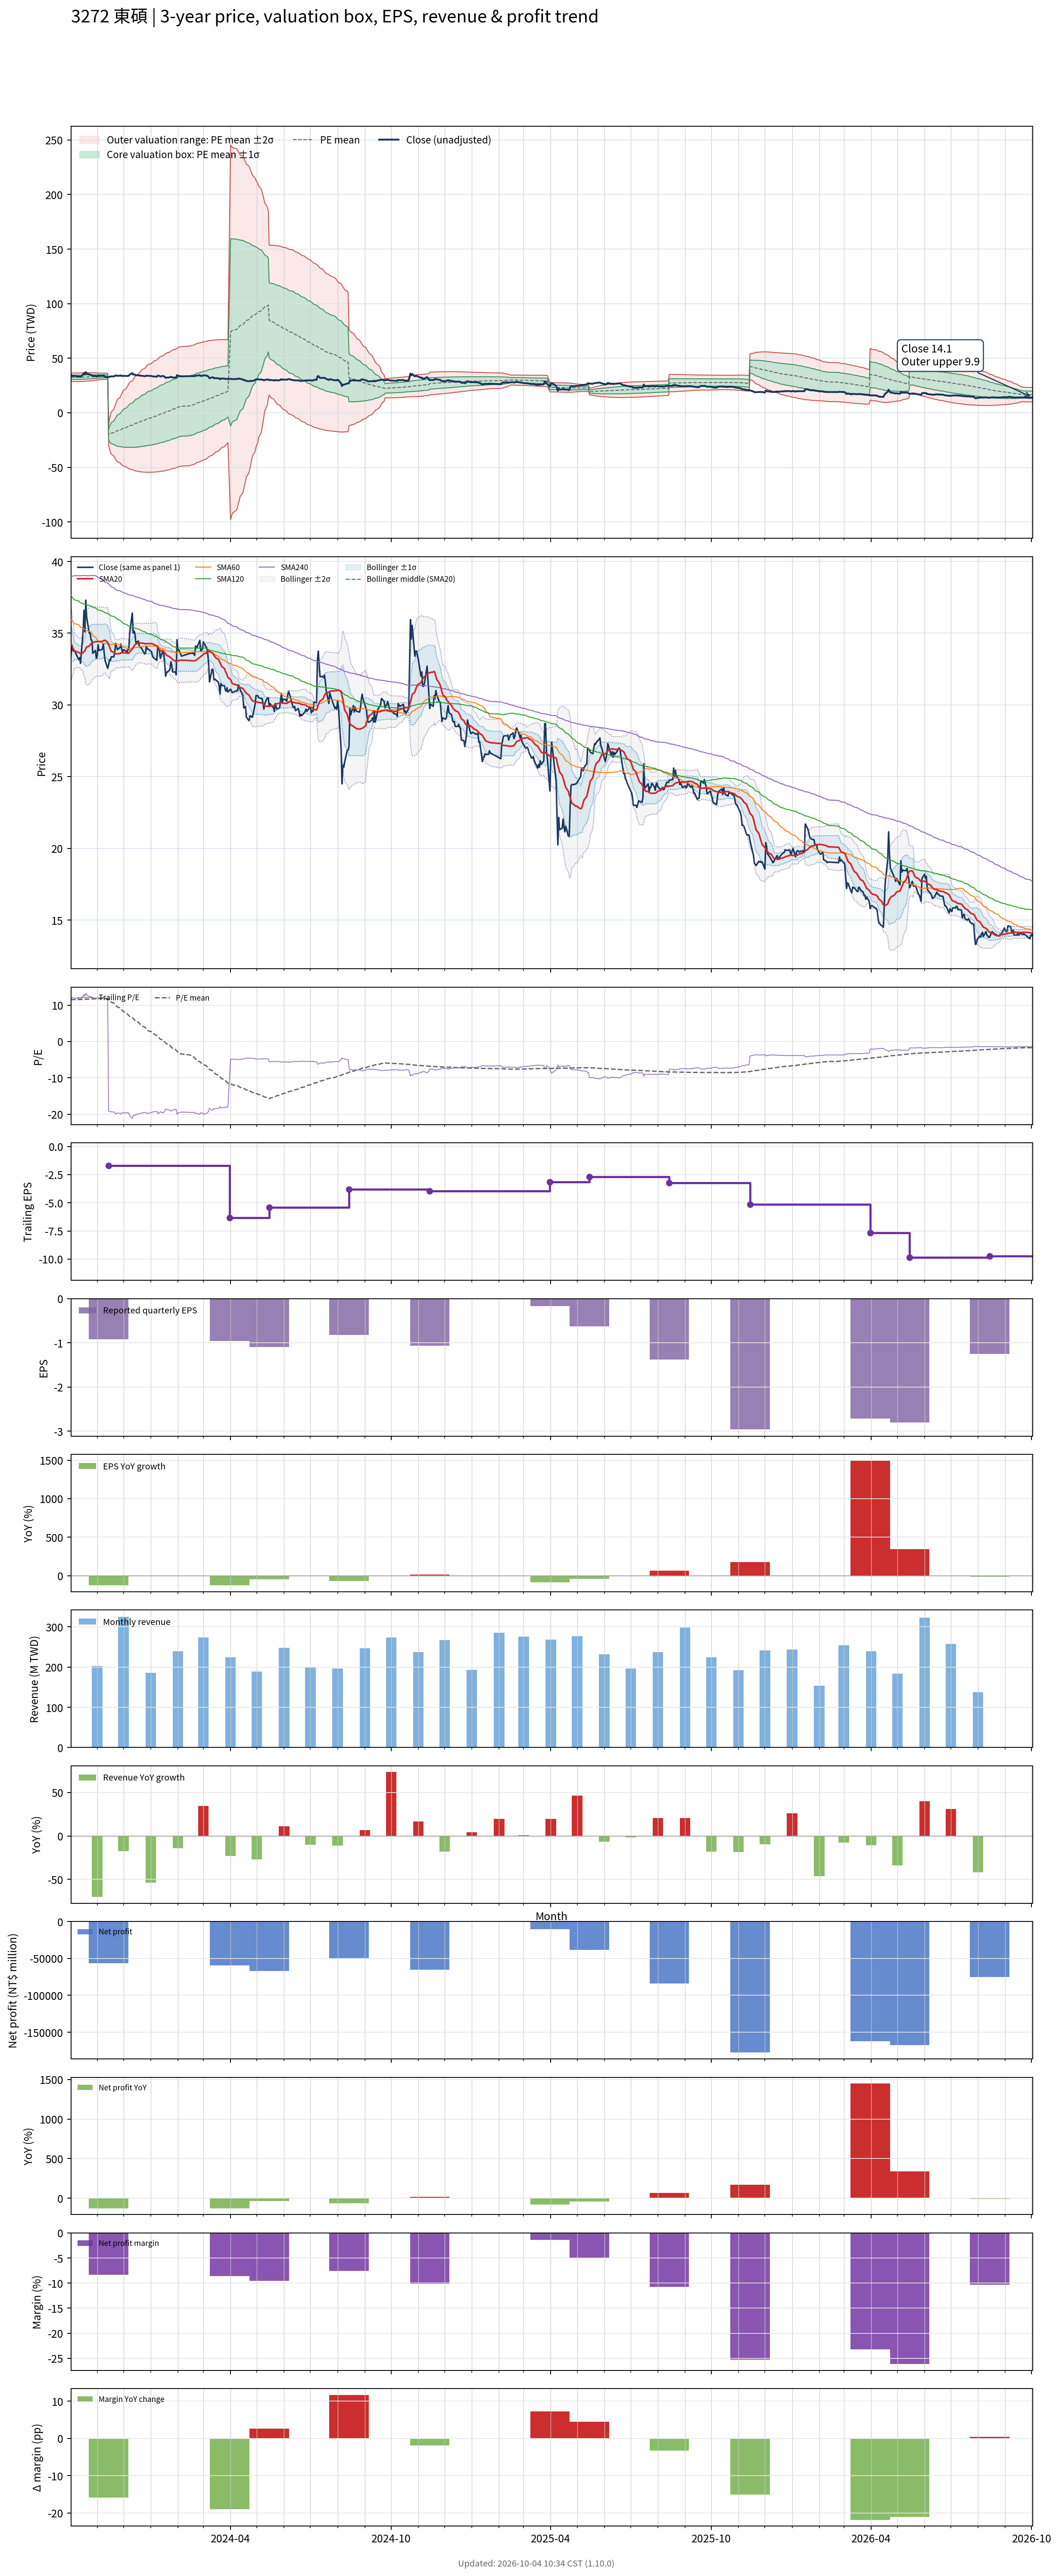

The data file committed next to this chart (first rows):
# chart-version: skill-stock-dynamic-val…
date, close, available_date, period_end, eps, ttm_eps, pe, pe_mean, pe_std, price_m2, price_m1, price_mean, price_p1, price_p2, forward_eps, forward_pe, forward_pe_mean, forward_pe_std, forward_price_m2, forward_price_m1, forward_price_mean, forward_price_p1, forward_price_p2, sma20
2023-10-02, 33.35, 2023-08-14, 2023-06-30, -2.43, 2.82, 11.83, 11.53, 0.6899, 28.64, 30.58, 32.53, 34.47, 36.42, , , , , , , , , , 34.28
2023-10-03, 34.2, 2023-08-14, 2023-06-30, -2.43, 2.82, 12.13, 11.54, 0.6904, 28.64, 30.58, 32.53, 34.48, 36.42, , , , , , , , , , 34.16
2023-10-04, 33.85, 2023-08-14, 2023-06-30, -2.43, 2.82, 12, 11.54, 0.6902, 28.64, 30.58, 32.53, 34.48, 36.42, , , , , , , , , , 34.02
2023-10-05, 33.75, 2023-08-14, 2023-06-30, -2.43, 2.82, 11.97, 11.54, 0.6911, 28.65, 30.59, 32.54, 34.49, 36.44, , , , , , , , , , 33.88
2023-10-06, 33.8, 2023-08-14, 2023-06-30, -2.43, 2.82, 11.99, 11.55, 0.6912, 28.67, 30.61, 32.56, 34.51, 36.46, , , , , , , , , , 33.76
2023-10-11, 33.15, 2023-08-14, 2023-06-30, -2.43, 2.82, 11.76, 11.55, 0.6911, 28.68, 30.63, 32.58, 34.52, 36.47, , , , , , , , , , 33.66
2023-10-12, 33.3, 2023-08-14, 2023-06-30, -2.43, 2.82, 11.81, 11.56, 0.6901, 28.7, 30.65, 32.59, 34.54, 36.48, , , , , , , , , , 33.62
2023-10-13, 32.9, 2023-08-14, 2023-06-30, -2.43, 2.82, 11.67, 11.56, 0.6881, 28.73, 30.67, 32.61, 34.55, 36.49, , , , , , , , , , 33.57
2023-10-16, 35.2, 2023-08-14, 2023-06-30, -2.43, 2.82, 12.48, 11.58, 0.6884, 28.77, 30.71, 32.65, 34.59, 36.53, , , , , , , , , , 33.63
2023-10-17, 36.6, 2023-08-14, 2023-06-30, -2.43, 2.82, 12.98, 11.6, 0.6937, 28.79, 30.75, 32.71, 34.66, 36.62, , , , , , , , , , 33.73
2023-10-18, 35.1, 2023-08-14, 2023-06-30, -2.43, 2.82, 12.45, 11.61, 0.6902, 28.86, 30.81, 32.75, 34.7, 36.65, , , , , , , , , , 33.77
2023-10-19, 37.3, 2023-08-14, 2023-06-30, -2.43, 2.82, 13.23, 11.64, 0.6908, 28.93, 30.88, 32.83, 34.78, 36.72, , , , , , , , , , 33.92
2023-10-20, 36.1, 2023-08-14, 2023-06-30, -2.43, 2.82, 12.8, 11.66, 0.6851, 29.03, 30.96, 32.89, 34.82, 36.75, , , , , , , , , , 34.03
2023-10-23, 35, 2023-08-14, 2023-06-30, -2.43, 2.82, 12.41, 11.68, 0.6742, 29.14, 31.04, 32.94, 34.84, 36.75, , , , , , , , , , 34.1
2023-10-24, 35, 2023-08-14, 2023-06-30, -2.43, 2.82, 12.41, 11.7, 0.6655, 29.24, 31.12, 32.99, 34.87, 36.75, , , , , , , , , , 34.2
2023-10-25, 34.55, 2023-08-14, 2023-06-30, -2.43, 2.82, 12.25, 11.71, 0.657, 29.33, 31.18, 33.04, 34.89, 36.74, , , , , , , , , , 34.26
2023-10-26, 34.5, 2023-08-14, 2023-06-30, -2.43, 2.82, 12.23, 11.73, 0.6439, 29.45, 31.27, 33.08, 34.9, 36.71, , , , , , , , , , 34.32
2023-10-27, 33.6, 2023-08-14, 2023-06-30, -2.43, 2.82, 11.91, 11.74, 0.6309, 29.56, 31.34, 33.12, 34.9, 36.68, , , , , , , , , , 34.35
2023-10-30, 33.8, 2023-08-14, 2023-06-30, -2.43, 2.82, 11.99, 11.76, 0.6162, 29.69, 31.42, 33.16, 34.9, 36.64, , , , , , , , , , 34.4
2023-10-31, 33.25, 2023-08-14, 2023-06-30, -2.43, 2.82, 11.79, 11.77, 0.6014, 29.8, 31.5, 33.2, 34.89, 36.59, , , , , , , , , , 34.41
2023-11-01, 33.4, 2023-08-14, 2023-06-30, -2.43, 2.82, 11.84, 11.78, 0.5871, 29.92, 31.58, 33.23, 34.89, 36.54, , , , , , , , , , 34.42
2023-11-02, 34.2, 2023-08-14, 2023-06-30, -2.43, 2.82, 12.13, 11.8, 0.5695, 30.06, 31.67, 33.28, 34.88, 36.49, , , , , , , , , , 34.42
2023-11-03, 33.8, 2023-08-14, 2023-06-30, -2.43, 2.82, 11.99, 11.82, 0.5409, 30.28, 31.8, 33.33, 34.85, 36.38, , , , , , , , , , 34.41
2023-11-06, 33.85, 2023-08-14, 2023-06-30, -2.43, 2.82, 12, 11.83, 0.518, 30.45, 31.91, 33.37, 34.83, 36.29, , , , , , , , , , 34.42
2023-11-07, 33.9, 2023-08-14, 2023-06-30, -2.43, 2.82, 12.02, 11.84, 0.5151, 30.48, 31.94, 33.39, 34.84, 36.3, , , , , , , , , , 34.42
2023-11-08, 34.25, 2023-08-14, 2023-06-30, -2.43, 2.82, 12.15, 11.85, 0.5132, 30.52, 31.96, 33.41, 34.86, 36.31, , , , , , , , , , 34.48
2023-11-09, 33.6, 2023-08-14, 2023-06-30, -2.43, 2.82, 11.91, 11.85, 0.5115, 30.54, 31.98, 33.42, 34.87, 36.31, , , , , , , , , , 34.49
2023-11-10, 33.1, 2023-08-14, 2023-06-30, -2.43, 2.82, 11.74, 11.85, 0.5106, 30.55, 31.99, 33.43, 34.87, 36.31, , , , , , , , , , 34.51
2023-11-13, 32.55, 2023-08-14, 2023-06-30, -2.43, 2.82, 11.54, 11.86, 0.5092, 30.56, 32, 33.43, 34.87, 36.31, , , , , , , , , , 34.37
2023-11-14, 32.8, 2023-11-14, 2023-09-30, -0.92, -1.72, -19.07, 11.6, 2.869, -10.08, -15.02, -19.95, -24.89, -29.82, , , , , , , , , , 34.18
2023-11-15, 33.15, 2023-11-14, 2023-09-30, -0.92, -1.72, -19.27, 11.34, 4.022, -5.678, -12.59, -19.51, -26.43, -33.35, , , , , , , , , , 34.09
2023-11-16, 33.1, 2023-11-14, 2023-09-30, -0.92, -1.72, -19.24, 11.09, 4.896, -2.231, -10.65, -19.07, -27.49, -35.91, , , , , , , , , , 33.88
2023-11-17, 33.35, 2023-11-14, 2023-09-30, -0.92, -1.72, -19.39, 10.83, 5.631, 0.7394, -8.946, -18.63, -28.32, -38, , , , , , , , , , 33.74
2023-11-20, 33.35, 2023-11-14, 2023-09-30, -0.92, -1.72, -19.39, 10.58, 6.27, 3.377, -7.408, -18.19, -28.98, -39.76, , , , , , , , , , 33.66
2023-11-21, 33.7, 2023-11-14, 2023-09-30, -0.92, -1.72, -19.59, 10.32, 6.848, 5.808, -5.97, -17.75, -29.53, -41.3, , , , , , , , , , 33.59
2023-11-22, 34.3, 2023-11-14, 2023-09-30, -0.92, -1.72, -19.94, 10.06, 7.383, 8.099, -4.6, -17.3, -30, -42.7, , , , , , , , , , 33.58
2023-11-23, 34.1, 2023-11-14, 2023-09-30, -0.92, -1.72, -19.83, 9.789, 7.867, 10.23, -3.305, -16.84, -30.37, -43.9, , , , , , , , , , 33.56
2023-11-24, 33.85, 2023-11-14, 2023-09-30, -0.92, -1.72, -19.68, 9.523, 8.311, 12.21, -2.085, -16.38, -30.67, -44.97, , , , , , , , , , 33.57
2023-11-27, 34, 2023-11-14, 2023-09-30, -0.92, -1.72, -19.77, 9.257, 8.726, 14.1, -0.9119, -15.92, -30.93, -45.94, , , , , , , , , , 33.58
2023-11-28, 34.25, 2023-11-14, 2023-09-30, -0.92, -1.72, -19.91, 8.988, 9.119, 15.91, 0.2242, -15.46, -31.14, -46.83, , , , , , , , , , 33.63
2023-11-29, 33.85, 2023-11-14, 2023-09-30, -0.92, -1.72, -19.68, 8.722, 9.481, 17.61, 1.306, -15, -31.31, -47.62, , , , , , , , , , 33.65
2023-11-30, 33.7, 2023-11-14, 2023-09-30, -0.92, -1.72, -19.59, 8.457, 9.821, 19.24, 2.347, -14.55, -31.44, -48.33, , , , , , , , , , 33.63
2023-12-01, 33.85, 2023-11-14, 2023-09-30, -0.92, -1.72, -19.68, 8.191, 10.14, 20.81, 3.361, -14.09, -31.54, -48.99, , , , , , , , , , 33.63
2023-12-04, 33.75, 2023-11-14, 2023-09-30, -0.92, -1.72, -19.62, 7.93, 10.45, 22.32, 4.338, -13.64, -31.62, -49.59, , , , , , , , , , 33.62
2023-12-05, 33.65, 2023-11-14, 2023-09-30, -0.92, -1.72, -19.56, 7.671, 10.74, 23.76, 5.285, -13.19, -31.67, -50.15, , , , , , , , , , 33.61
2023-12-06, 33.9, 2023-11-14, 2023-09-30, -0.92, -1.72, -19.71, 7.41, 11.02, 25.18, 6.216, -12.75, -31.71, -50.67, , , , , , , , , , 33.59
2023-12-07, 33.85, 2023-11-14, 2023-09-30, -0.92, -1.72, -19.68, 7.151, 11.29, 26.54, 7.121, -12.3, -31.72, -51.14, , , , , , , , , , 33.61
2023-12-08, 35, 2023-11-14, 2023-09-30, -0.92, -1.72, -20.35, 6.885, 11.56, 27.92, 8.039, -11.84, -31.72, -51.61, , , , , , , , , , 33.7
2023-12-11, 36.4, 2023-11-14, 2023-09-30, -0.92, -1.72, -21.16, 6.613, 11.83, 29.32, 8.974, -11.37, -31.72, -52.07, , , , , , , , , , 33.9
2023-12-12, 35, 2023-11-14, 2023-09-30, -0.92, -1.72, -20.35, 6.347, 12.07, 30.62, 9.852, -10.92, -31.68, -52.45, , , , , , , , , , 34.01
2023-12-13, 35.15, 2023-11-14, 2023-09-30, -0.92, -1.72, -20.44, 6.08, 12.31, 31.89, 10.71, -10.46, -31.63, -52.8, , , , , , , , , , 34.1
2023-12-14, 35, 2023-11-14, 2023-09-30, -0.92, -1.72, -20.35, 5.814, 12.53, 33.11, 11.56, -10, -31.56, -53.11, , , , , , , , , , 34.2
2023-12-15, 34.35, 2023-11-14, 2023-09-30, -0.92, -1.72, -19.97, 5.552, 12.74, 34.28, 12.36, -9.55, -31.46, -53.38, , , , , , , , , , 34.25
2023-12-18, 34.45, 2023-11-14, 2023-09-30, -0.92, -1.72, -20.03, 5.292, 12.94, 35.42, 13.16, -9.102, -31.36, -53.62, , , , , , , , , , 34.3
2023-12-19, 34.1, 2023-11-14, 2023-09-30, -0.92, -1.72, -19.83, 5.033, 13.13, 36.51, 13.93, -8.656, -31.24, -53.83, , , , , , , , , , 34.33
2023-12-20, 34, 2023-11-14, 2023-09-30, -0.92, -1.72, -19.77, 4.773, 13.31, 37.58, 14.68, -8.21, -31.11, -54, , , , , , , , , , 34.31
2023-12-21, 34, 2023-11-14, 2023-09-30, -0.92, -1.72, -19.77, 4.515, 13.48, 38.62, 15.43, -7.765, -30.96, -54.15, , , , , , , , , , 34.3
2023-12-22, 33.9, 2023-11-14, 2023-09-30, -0.92, -1.72, -19.71, 4.254, 13.65, 39.63, 16.16, -7.317, -30.79, -54.26, , , , , , , , , , 34.31
2023-12-25, 33.55, 2023-11-14, 2023-09-30, -0.92, -1.72, -19.51, 3.994, 13.8, 40.61, 16.87, -6.87, -30.61, -54.35, , , , , , , , , , 34.28
... 670 more rows
